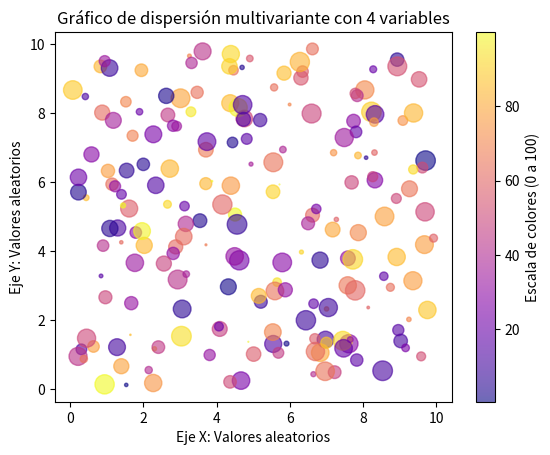

Recreate this plot in Python.
import matplotlib.pyplot as plt
import numpy as np
# Crear un generador de números aleatorios con una semilla específica
rng = np.random.default_rng(seed=42)
# Generación de datos aleatorios
x = rng.uniform(0, 10, 200)
y = rng.uniform(0, 10, 200)
colors = rng.uniform(0, 100, 200)
sizes = 200 * rng.random(200)
# Creación del gráfico de dispersión
plt.scatter(x, y, c=colors, s=sizes, alpha=0.6, cmap='plasma')
# Configurar etiquetas y título
plt.xlabel('Eje X: Valores aleatorios')
plt.ylabel('Eje Y: Valores aleatorios')
plt.title('Gráfico de dispersión multivariante con 4 variables')
# Añadir barra de colores
plt.colorbar(label='Escala de colores (0 a 100)')
# Mostrar gráfico
plt.show()
